The GitHub repository FezzMad/Computer-vision-project contains a labelled image folder "dataset" with 5 categories: Gala apple, Golden apple, Granny Smith apple, honey crisp, Red Chief apple. Examples follow, each with its label.

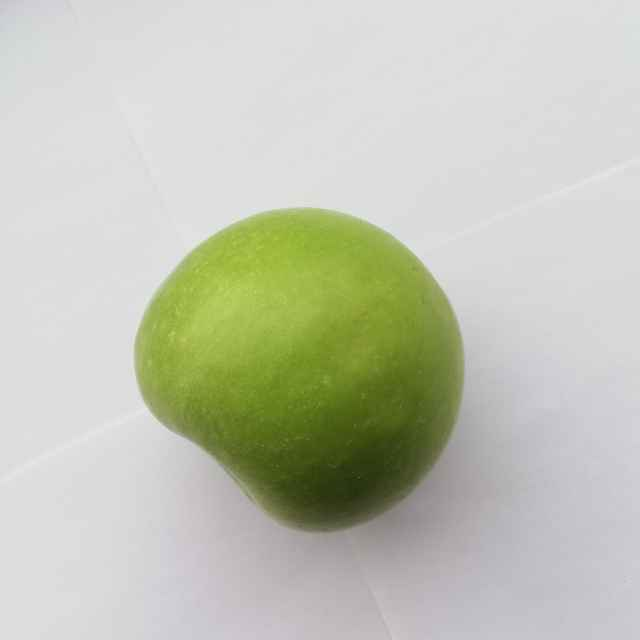
Label: Granny Smith apple

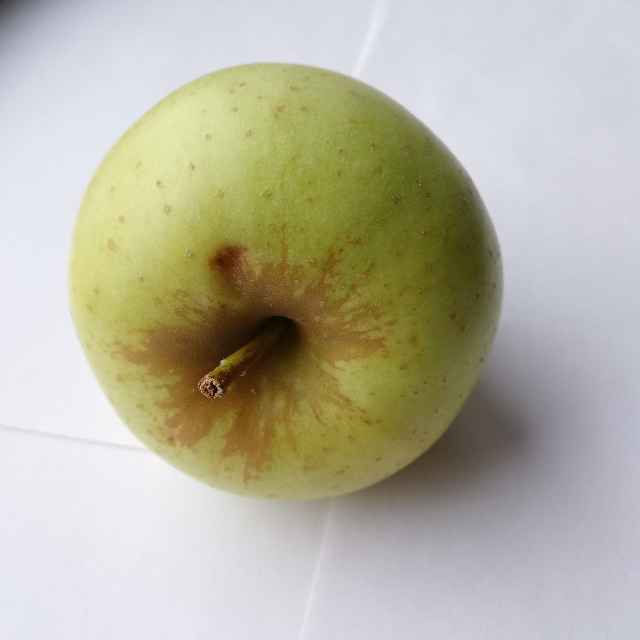
Label: Golden apple

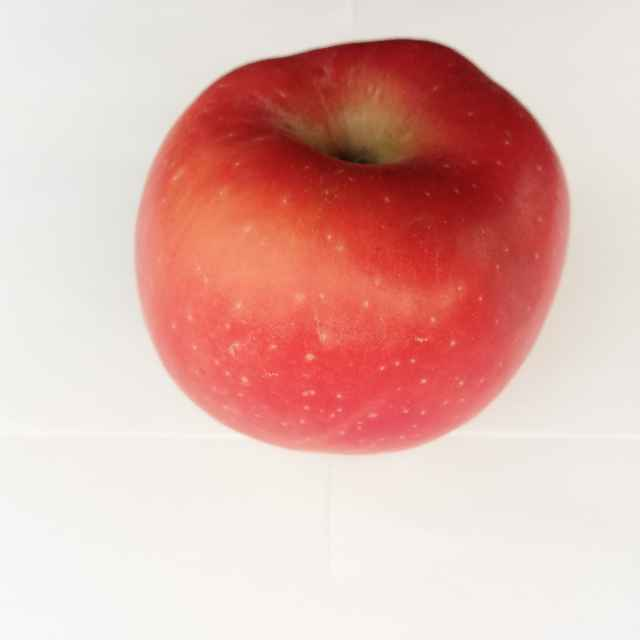
Label: Red Chief apple

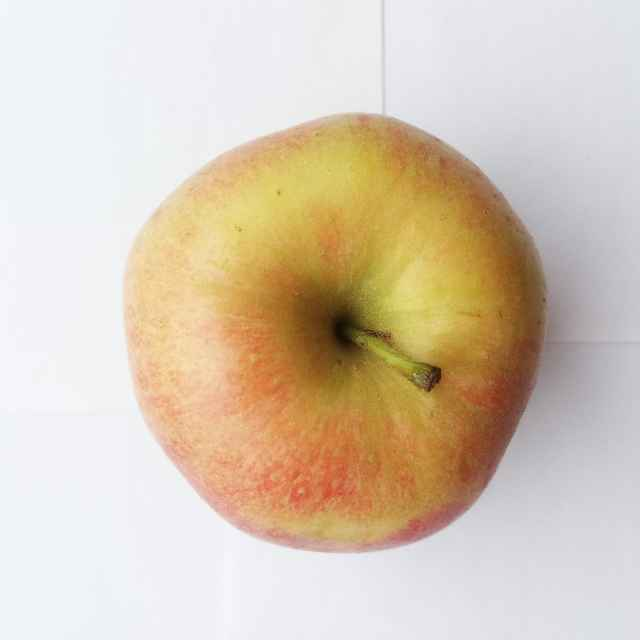
Label: Gala apple

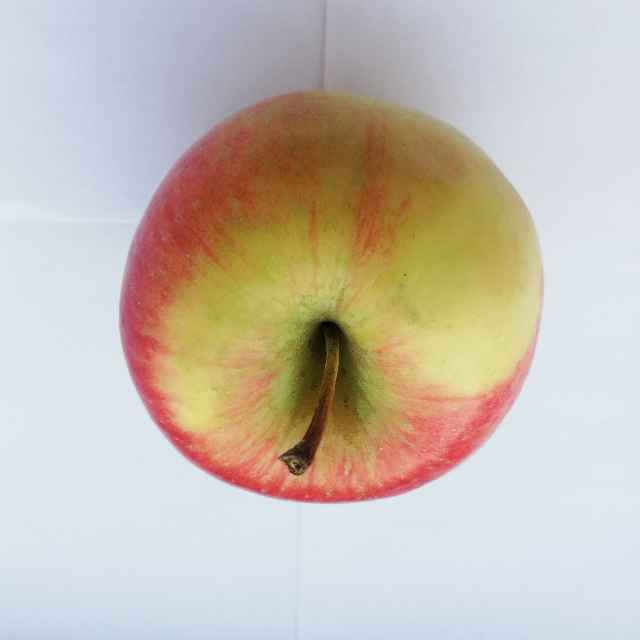
Label: honey crisp

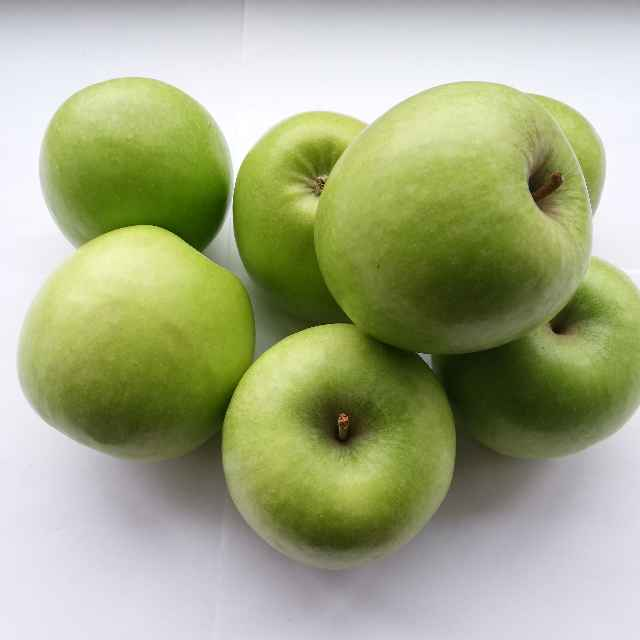
Label: Granny Smith apple
